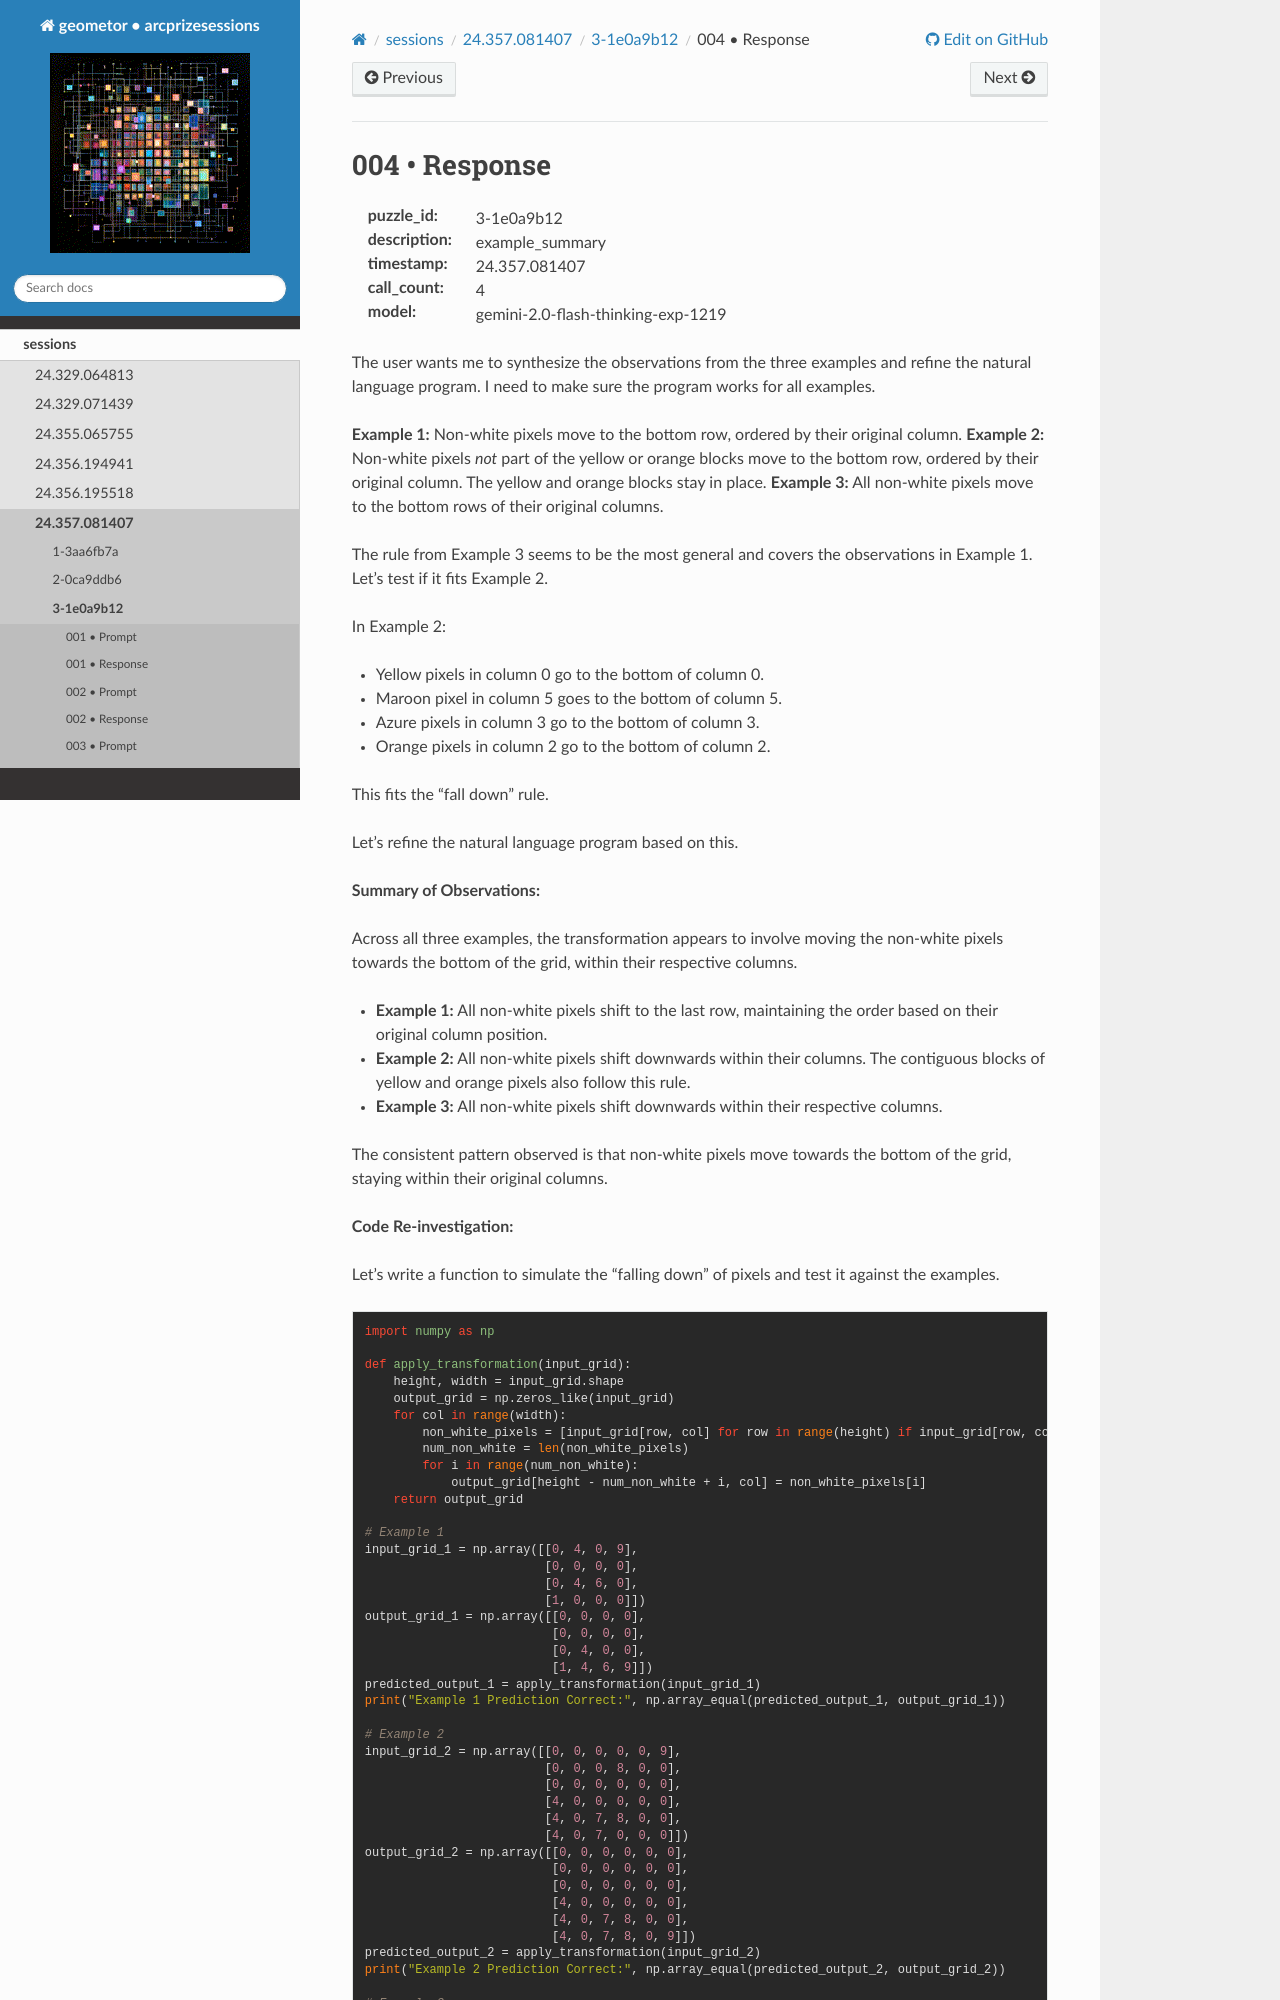

repository: geometor/arcprizesessions · page: sessions/24.357.081407/3-1e0a9b12/004-response/index.html · generator: sphinx

004 • Response
==============

:puzzle_id: 3-1e0a9b12
:description: example_summary
:timestamp: 24.357.081407
:call_count: 4

:model: gemini-2.0-flash-thinking-exp-1219






The user wants me to synthesize the observations from the three examples and refine the natural language program. I need to make sure the program works for all examples.

**Example 1:** Non-white pixels move to the bottom row, ordered by their original column.
**Example 2:** Non-white pixels *not* part of the yellow or orange blocks move to the bottom row, ordered by their original column. The yellow and orange blocks stay in place.
**Example 3:** All non-white pixels move to the bottom rows of their original columns.

The rule from Example 3 seems to be the most general and covers the observations in Example 1. Let's test if it fits Example 2.

In Example 2:


* Yellow pixels in column 0 go to the bottom of column 0.
* Maroon pixel in column 5 goes to the bottom of column 5.
* Azure pixels in column 3 go to the bottom of column 3.
* Orange pixels in column 2 go to the bottom of column 2.

This fits the "fall down" rule.

Let's refine the natural language program based on this.






**Summary of Observations:**

Across all three examples, the transformation appears to involve moving the non-white pixels towards the bottom of the grid, within their respective columns.


* **Example 1:** All non-white pixels shift to the last row, maintaining the order based on their original column position.
* **Example 2:**  All non-white pixels shift downwards within their columns. The contiguous blocks of yellow and orange pixels also follow this rule.
* **Example 3:** All non-white pixels shift downwards within their respective columns.

The consistent pattern observed is that non-white pixels move towards the bottom of the grid, staying within their original columns.

**Code Re-investigation:**

Let's write a function to simulate the "falling down" of pixels and test it against the examples.

.. code-block:: python

   import numpy as np

   def apply_transformation(input_grid):
       height, width = input_grid.shape
       output_grid = np.zeros_like(input_grid)
       for col in range(width):
           non_white_pixels = [input_grid[row, col] for row in range(height) if input_grid[row, col] != 0]
           num_non_white = len(non_white_pixels)
           for i in range(num_non_white):
               output_grid[height - num_non_white + i, col] = non_white_pixels[i]
       return output_grid

   # Example 1
   input_grid_1 = np.array([[0, 4, 0, 9],
                            [0, 0, 0, 0],
                            [0, 4, 6, 0],
                            [1, 0, 0, 0]])
   output_grid_1 = np.array([[0, 0, 0, 0],
                             [0, 0, 0, 0],
                             [0, 4, 0, 0],
                             [1, 4, 6, 9]])
   predicted_output_1 = apply_transformation(input_grid_1)
   print("Example 1 Prediction Correct:", np.array_equal(predicted_output_1, output_grid_1))
